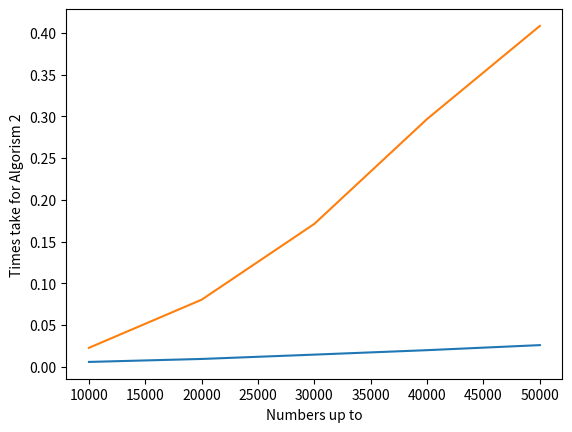

Write the Python code that produced this figure.
#-*- coding: utf-8 -*-
"""
Created on Tue Feb  6 12:51:36 2018

@author: Jeffrey

Purpose:
(1) Create two functions: prime1(n) and prime2(n) that take a number that represents the set of integers from which to find prime numbers.  For example, n=1000 specifies that the function will look for primes up to 1000.
(2) Find out how to measure elapsed time in Python
(3) Write a program that determines the amount of time taken to find primes up to the following values: n=[10000,20000,30000,40000,50000]
(4) Output of the program:
First algorithm:
n	time
10000	2.23
20000	4.67
30000 	7.88
40000	11.34
50000	14.44

Second algorithm:
n	time
10000	2.23
20000	14.67
30000 	117.88
40000	211.34
50000	11214.44

(5) Bonus:  Have Python graph the results using pyplot / matplotlib
"""
# Set up a function that process te work in the first algorism
def prime1(n):
    primes = [1]*(n+1) # Using a list that set n 1s
    result = [] # Set up an empty list that can restore results later
    for i in range(2,len(primes)): # a loop that run through all the list
        j = i
        # Eliminate non-prome numbers, set it zero
        while j < len(primes):
            if j > i:
                primes[j] = 0
            j += i
    # find and print the numbers that are marked 1
    for i in range(2,len(primes)):
        if primes[i] == 1:
            result.append(i)
    return(result)
# Set up a function that process te work in the second algorism
def prime2(n):
    primes = [2] # use the first prime number as the origin
    for i in range(3,n): # Run through up to n
        isPrime = True # make them prime as a default
        for j in primes: # Once find a fraction, make it non-prime
            if i % j == 0:
                isPrime = False
                break
        # Append prime numbers to the list
        if isPrime == True:
            primes.append(i)
    return(primes)
# Import required module
import time
import matplotlib.pyplot as plt

t = [10000,20000,30000,40000,50000]# make a list containning test numbers
prime1Times = [] # Make a list to restore results from the first algorism
prime2Times = [] # Make a list to restore results from the second algorism
# Run the first algorism for test numbers 
for i in t: 
    start = time.time()
    prime1(i)
    period = time.time() - start
    prime1Times.append(period) # restore results
# Run the second algorism for test numbers
for ii in t:
    start = time.time()
    prime2(ii)
    period = time.time() - start
    prime2Times.append(period)  # restore results
# print results lists
print("First Algorism:")
print("n    ", "Time")
for iii in range(0,5):
    print(t[iii], prime1Times[iii])
plt.plot(t, prime1Times) #plot a graph for results for first algorism
plt.ylabel('Times take for Algorism 1')
plt.xlabel('Numbers up to')
plt.show() #show the results
print("Second Algorism:")
print("n    ", "Time")
for iiii in range(0,5):
    print(t[iiii], prime2Times[iiii])
plt.plot(t, prime2Times)  #plot a graph for results for second algorism
plt.ylabel('Times take for Algorism 2')
plt.xlabel('Numbers up to')
plt.show() # show the results